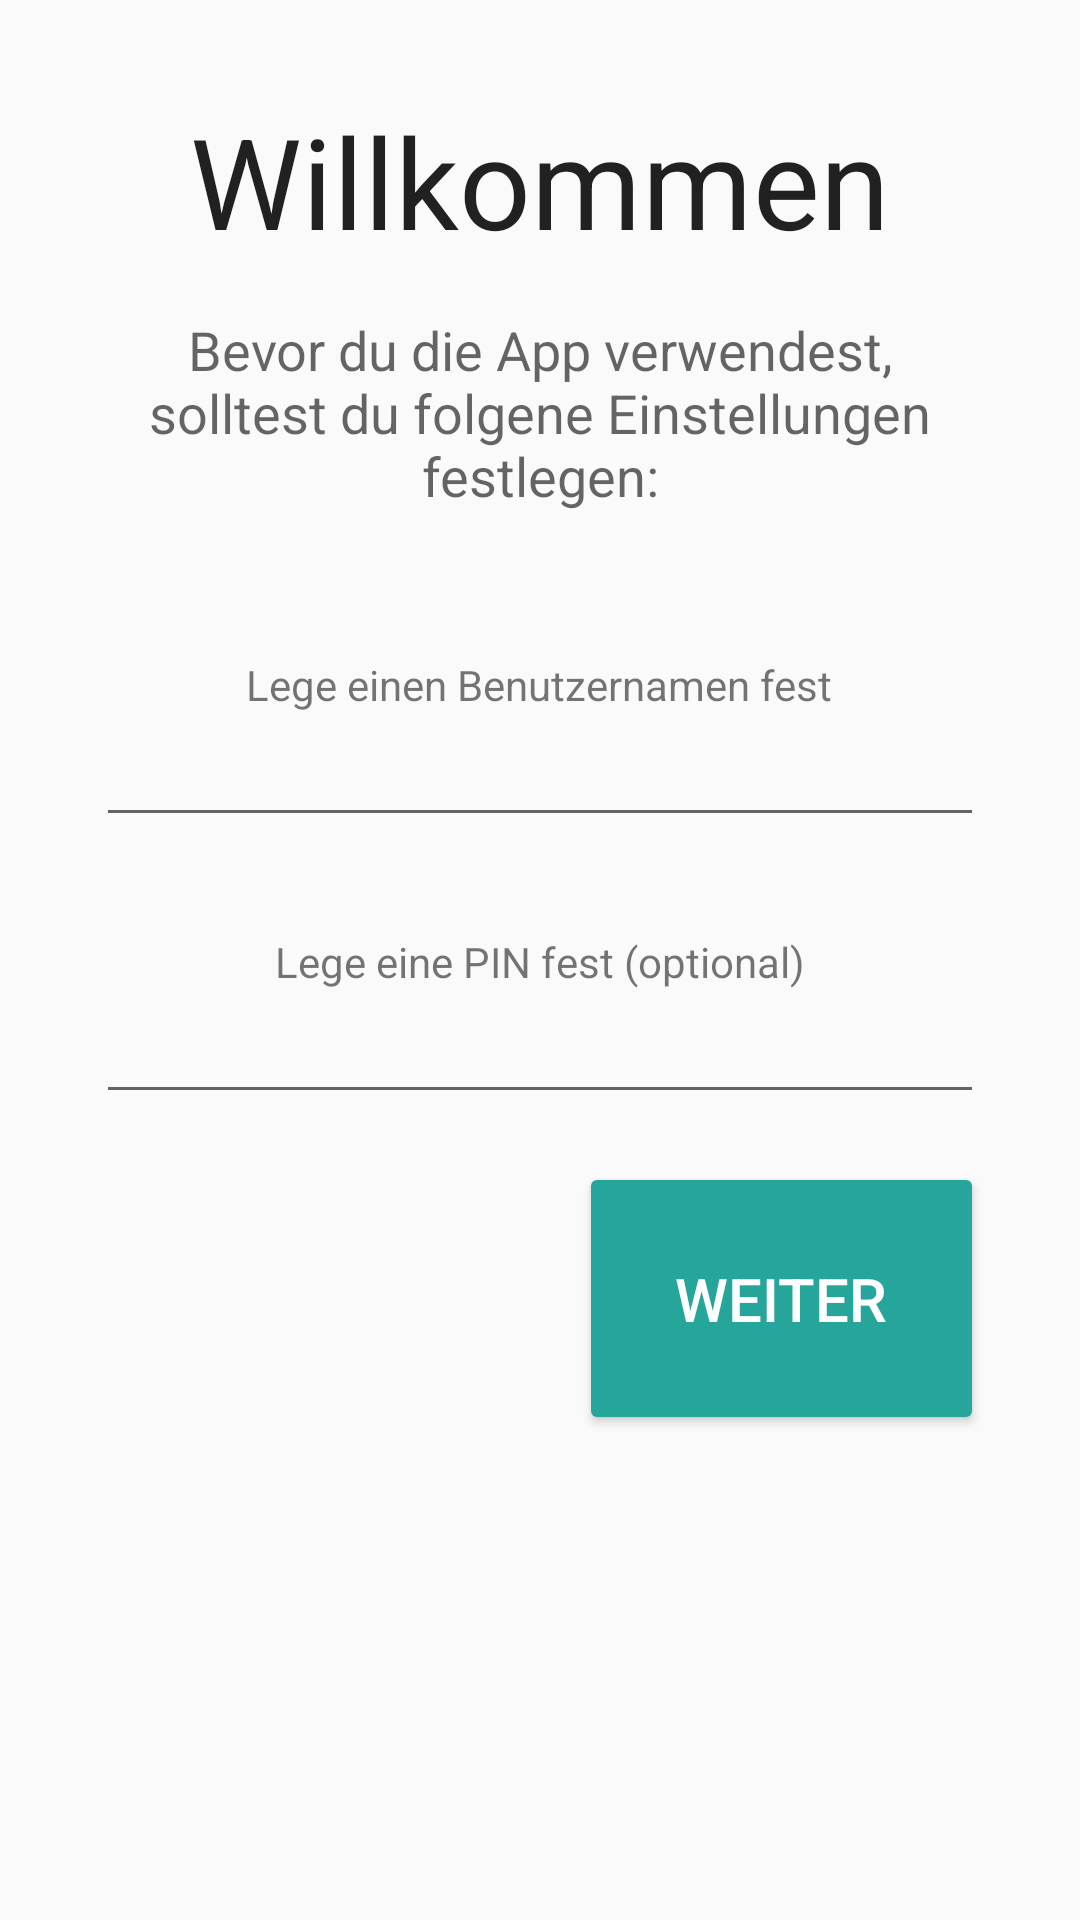

Layout XML and referenced resources for this Android screen:
<!-- AndroidManifest.xml: application theme AppTheme -->
<!-- res/layout/fragment_welcome.xml -->
<LinearLayout xmlns:android="http://schemas.android.com/apk/res/android"
              xmlns:tools="http://schemas.android.com/tools"
              android:layout_width="match_parent"
              android:layout_height="match_parent"
              android:gravity="center_horizontal"
              android:paddingTop="32dp"
              android:orientation="vertical"
              tools:context=".WelcomeFragment"
              android:paddingLeft="32dp"
              android:paddingRight="32dp">

    <TextView
        android:layout_width="wrap_content"
        android:layout_height="wrap_content"
        android:textAppearance="?android:attr/textAppearanceLarge"
        android:text="@string/title_wellcum"
        android:layout_gravity="center_horizontal"
        android:textSize="42sp"
        android:textIsSelectable="false"/>

    <TextView
        android:layout_width="wrap_content"
        android:layout_height="wrap_content"
        android:text="@string/wc_text_desc"
        android:id="@+id/textView"
        android:layout_gravity="center_horizontal"
        android:textAlignment="center"
        android:textAppearance="@style/TextAppearance.AppCompat.Medium"
        android:layout_marginTop="16dp"/>

    <TextView
        android:layout_width="wrap_content"
        android:layout_height="wrap_content"
        android:textAppearance="?android:attr/textAppearanceSmall"
        android:text="@string/wc_label_enter_name"
        android:layout_marginTop="48dp"/>

    <EditText
        android:layout_width="match_parent"
        android:layout_height="wrap_content"
        android:inputType="textPersonName"
        android:ems="10"
        android:id="@+id/wc_input_username"/>

    <TextView
        android:layout_width="wrap_content"
        android:layout_height="wrap_content"
        android:textAppearance="?android:attr/textAppearanceSmall"
        android:text="@string/wc_label_enter_pin"
        android:layout_gravity="center_horizontal"
        android:layout_marginTop="32dp"/>

    <EditText
        android:layout_width="match_parent"
        android:layout_height="wrap_content"
        android:inputType="numberPassword"
        android:ems="10"
        android:id="@+id/wc_input_pin"/>

    <Button
        android:layout_width="wrap_content"
        android:layout_height="wrap_content"
        android:text="@string/wc_button_next"
        android:id="@+id/wc_button_next"
        android:layout_gravity="right"
        style="@style/Button.Primary"
        android:layout_marginTop="16dp"/>
</LinearLayout>
<!-- resources referenced by this layout -->
<resources>
  <string name="title_wellcum">Willkommen</string>
  <string name="wc_button_next">Weiter</string>
  <string name="wc_label_enter_name">Lege einen Benutzernamen fest</string>
  <string name="wc_label_enter_pin">Lege eine PIN fest (optional)</string>
  <string name="wc_text_desc">Bevor du die App verwendest, solltest du folgene Einstellungen festlegen:</string>
  <style name="Button.Primary" parent="Widget.AppCompat.Button.Colored">
          <item name="android:textSize">20sp</item>
          <item name="android:padding">32dp</item>
      </style>
  <style name="AppTheme" parent="Theme.AppCompat.Light.DarkActionBar">
          
          <item name="colorPrimary">@color/colorPrimary</item>
          <item name="colorPrimaryDark">@color/colorPrimaryDark</item>
          <item name="colorAccent">@color/colorAccent</item>
          <item name="preferenceTheme">@style/PreferenceThemeOverlay</item>
      </style>
  <color name="colorPrimary">#607D8B</color>
  <color name="colorPrimaryDark">#263238</color>
  <color name="colorAccent">#26A69A</color>
</resources>
